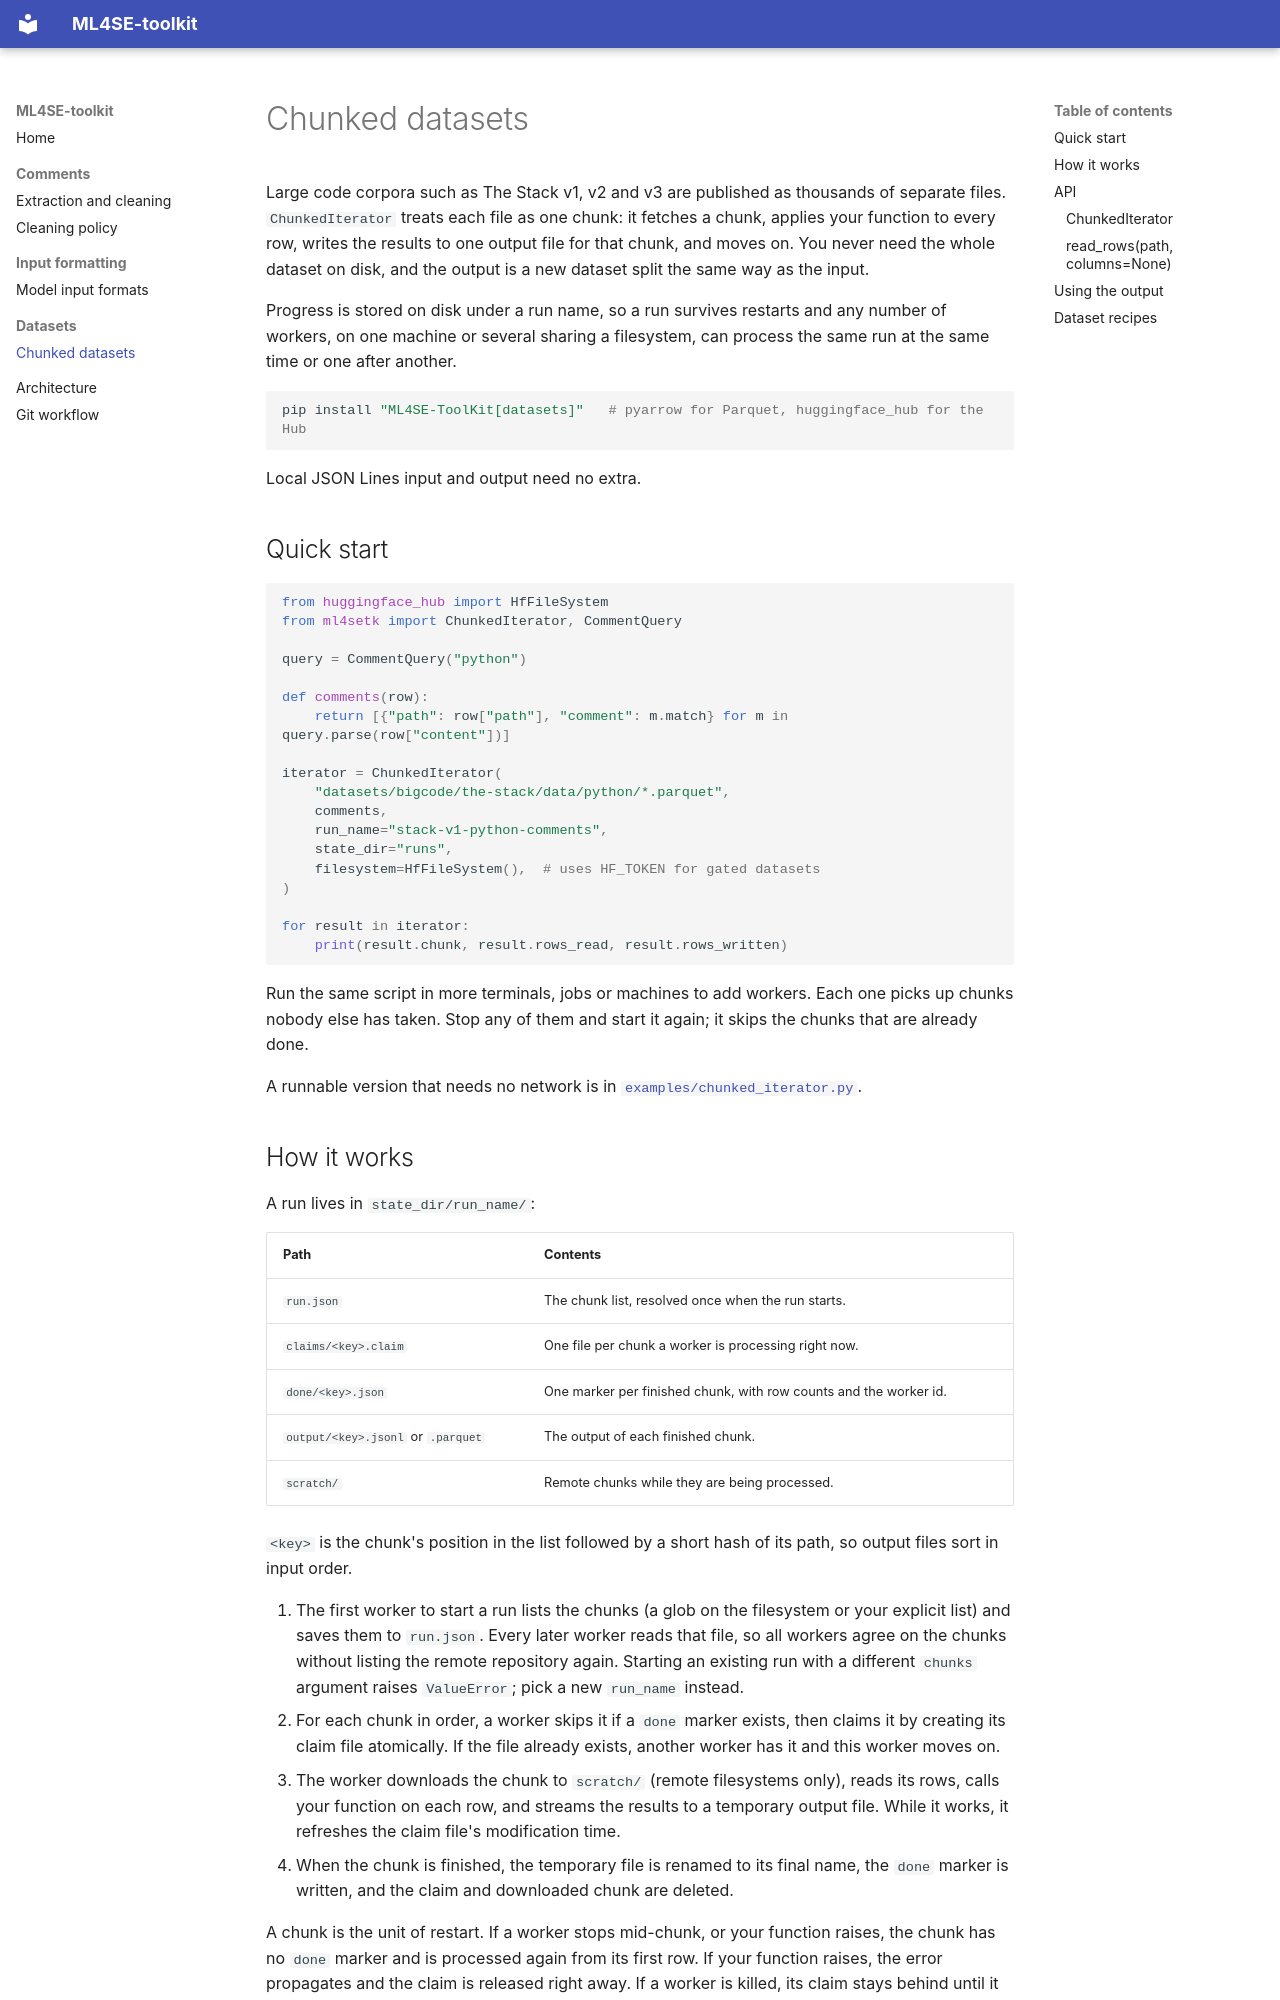

repository: jkatzy/ML4SE-toolkit · page: chunked_datasets/index.html · generator: mkdocs

# Chunked datasets

Large code corpora such as The Stack v1, v2 and v3 are published as thousands
of separate files. `ChunkedIterator` treats each file as one chunk: it fetches a
chunk, applies your function to every row, writes the results to one output file
for that chunk, and moves on. You never need the whole dataset on disk, and the
output is a new dataset split the same way as the input.

Progress is stored on disk under a run name, so a run survives restarts and any
number of workers, on one machine or several sharing a filesystem, can process
the same run at the same time or one after another.

```bash
pip install "ML4SE-ToolKit[datasets]"   # pyarrow for Parquet, huggingface_hub for the Hub
```

Local JSON Lines input and output need no extra.

## Quick start

```python
from huggingface_hub import HfFileSystem
from ml4setk import ChunkedIterator, CommentQuery

query = CommentQuery("python")

def comments(row):
    return [{"path": row["path"], "comment": m.match} for m in query.parse(row["content"])]

iterator = ChunkedIterator(
    "datasets/bigcode/the-stack/data/python/*.parquet",
    comments,
    run_name="stack-v1-python-comments",
    state_dir="runs",
    filesystem=HfFileSystem(),  # uses HF_TOKEN for gated datasets
)

for result in iterator:
    print(result.chunk, result.rows_read, result.rows_written)
```

Run the same script in more terminals, jobs or machines to add workers. Each one
picks up chunks nobody else has taken. Stop any of them and start it again; it
skips the chunks that are already done.

A runnable version that needs no network is in
[`examples/chunked_iterator.py`](https://github.com/jkatzy/ML4SE-toolkit/blob/main/examples/chunked_iterator.py).
